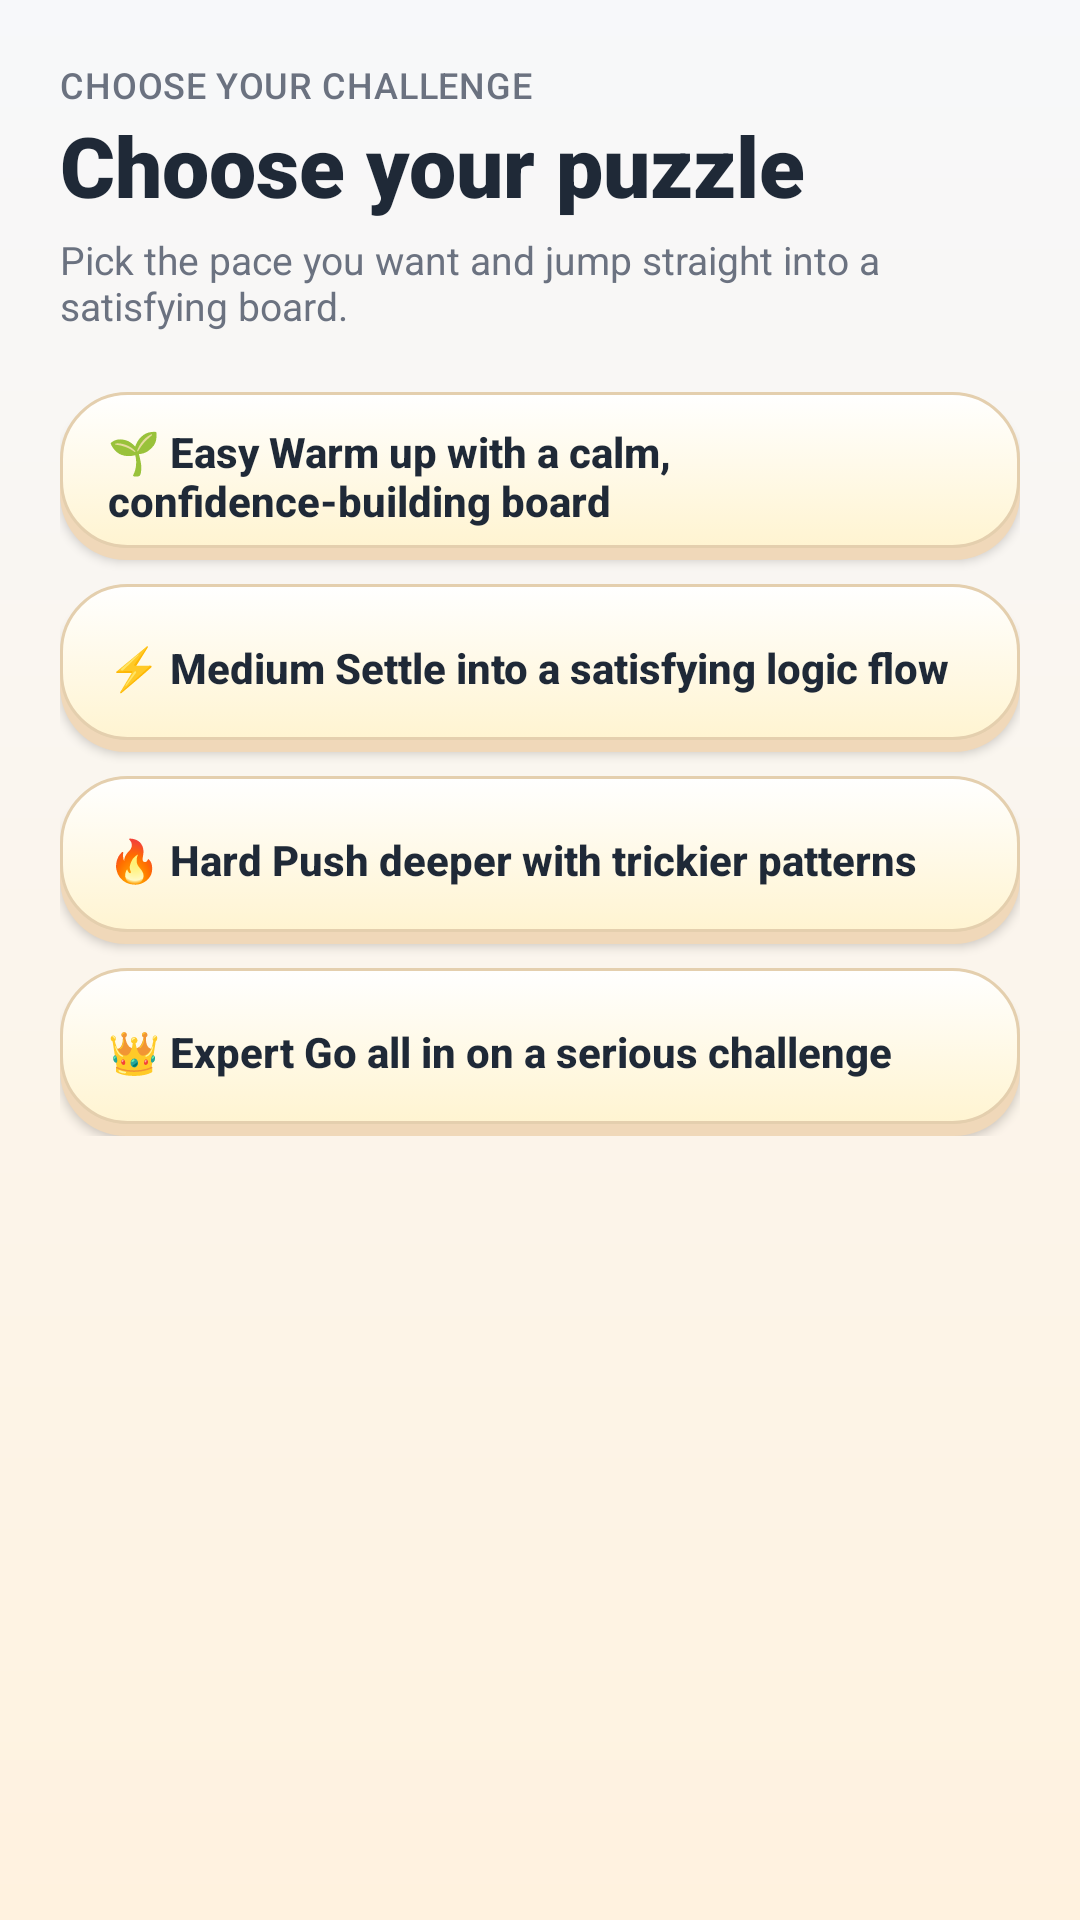

Layout XML and referenced resources for this Android screen:
<!-- AndroidManifest.xml: application theme Theme.Sudoku -->
<!-- res/layout/activity_level_select.xml -->
<?xml version="1.0" encoding="utf-8"?>
<LinearLayout xmlns:android="http://schemas.android.com/apk/res/android"
    android:layout_width="match_parent"
    android:layout_height="match_parent"
    android:background="@drawable/window_gradient_bg"
    android:orientation="vertical"
    android:padding="@dimen/space_20">

    <TextView
        android:id="@+id/tv_level_label"
        style="@style/TextAppearance.Neo.Label"
        android:layout_width="wrap_content"
        android:layout_height="wrap_content"
        android:text="Choose your challenge" />

    <TextView
        android:id="@+id/tv_level_title"
        style="@style/TextAppearance.Neo.Title"
        android:layout_width="wrap_content"
        android:layout_height="wrap_content"
        android:text="@string/levels_choose_title" />

    <TextView
        android:id="@+id/tv_level_subtitle"
        style="@style/TextAppearance.Neo.Muted"
        android:layout_width="match_parent"
        android:layout_height="wrap_content"
        android:layout_marginTop="@dimen/space_4"
        android:text="@string/levels_choose_subtitle" />

    <LinearLayout
        android:id="@+id/difficulty_options"
        android:layout_width="match_parent"
        android:layout_height="wrap_content"
        android:layout_marginTop="@dimen/space_20"
        android:orientation="vertical">

        <Button
            android:id="@+id/btn_easy"
            style="@style/Button.Secondary"
            android:layout_width="match_parent"
            android:layout_height="@dimen/neo_button_height"
            android:gravity="center_vertical|start"
            android:text="@string/levels_easy_desc" />

        <Button
            android:id="@+id/btn_medium"
            style="@style/Button.Secondary"
            android:layout_width="match_parent"
            android:layout_height="@dimen/neo_button_height"
            android:layout_marginTop="@dimen/space_8"
            android:gravity="center_vertical|start"
            android:text="@string/levels_medium_desc" />

        <Button
            android:id="@+id/btn_hard"
            style="@style/Button.Secondary"
            android:layout_width="match_parent"
            android:layout_height="@dimen/neo_button_height"
            android:layout_marginTop="@dimen/space_8"
            android:gravity="center_vertical|start"
            android:text="@string/levels_hard_desc" />

        <Button
            android:id="@+id/btn_expert"
            style="@style/Button.Secondary"
            android:layout_width="match_parent"
            android:layout_height="@dimen/neo_button_height"
            android:layout_marginTop="@dimen/space_8"
            android:gravity="center_vertical|start"
            android:text="@string/levels_expert_desc" />
    </LinearLayout>

    <LinearLayout
        android:id="@+id/puzzle_filters"
        android:layout_width="match_parent"
        android:layout_height="wrap_content"
        android:layout_marginTop="@dimen/space_16"
        android:orientation="horizontal"
        android:visibility="gone">

        <Button
            style="@style/Button.Secondary"
            android:layout_width="0dp"
            android:layout_height="44dp"
            android:layout_weight="1"
            android:text="All" />

        <Button
            style="@style/Button.Secondary"
            android:layout_width="0dp"
            android:layout_height="44dp"
            android:layout_marginStart="@dimen/space_8"
            android:layout_weight="1"
            android:text="Progress" />

        <Button
            style="@style/Button.Secondary"
            android:layout_width="0dp"
            android:layout_height="44dp"
            android:layout_marginStart="@dimen/space_8"
            android:layout_weight="1"
            android:text="Complete" />
    </LinearLayout>

    <androidx.recyclerview.widget.RecyclerView
        android:id="@+id/recycler_levels"
        android:layout_width="match_parent"
        android:layout_height="0dp"
        android:layout_marginTop="@dimen/space_16"
        android:layout_weight="1"
        android:clipToPadding="false"
        android:paddingBottom="@dimen/space_16"
        android:visibility="gone" />
</LinearLayout>
<!-- resources referenced by this layout -->
<resources>
  <dimen name="neo_button_height">56dp</dimen>
  <dimen name="space_16">16dp</dimen>
  <dimen name="space_20">20dp</dimen>
  <dimen name="space_4">4dp</dimen>
  <dimen name="space_8">8dp</dimen>
  <!-- drawable window_gradient_bg (drawable) -->
  <?xml version="1.0" encoding="utf-8"?>
  <shape xmlns:android="http://schemas.android.com/apk/res/android">
      <gradient
          android:angle="270"
          android:startColor="@color/bg_base"
          android:endColor="#FFF2DF"
          android:type="linear" />
  </shape>
  <string name="levels_choose_subtitle">Pick the pace you want and jump straight into a satisfying board.</string>
  <string name="levels_choose_title">Choose your puzzle</string>
  <string name="levels_easy_desc">🌱 Easy    Warm up with a calm, confidence-building board</string>
  <string name="levels_expert_desc">👑 Expert    Go all in on a serious challenge</string>
  <string name="levels_hard_desc">🔥 Hard    Push deeper with trickier patterns</string>
  <string name="levels_medium_desc">⚡ Medium    Settle into a satisfying logic flow</string>
  <style name="Button.Secondary" parent="Widget.AppCompat.Button">
          <item name="android:layout_height">@dimen/neo_button_height</item>
          <item name="android:background">@drawable/neo_button_secondary</item>
          <item name="android:backgroundTint">@null</item>
          <item name="backgroundTint">@null</item>
          <item name="android:textColor">@color/text_primary</item>
          <item name="android:textSize">14sp</item>
          <item name="android:textStyle">bold</item>
          <item name="android:fontFamily">sans-serif-medium</item>
          <item name="android:textAllCaps">false</item>
          <item name="android:minHeight">50dp</item>
          <item name="android:paddingStart">@dimen/space_16</item>
          <item name="android:paddingEnd">@dimen/space_16</item>
      </style>
  <style name="TextAppearance.Neo.Label">
          <item name="android:textSize">12sp</item>
          <item name="android:textColor">@color/text_muted</item>
          <item name="android:fontFamily">sans-serif-medium</item>
          <item name="android:letterSpacing">0.02</item>
          <item name="android:textAllCaps">true</item>
      </style>
  <style name="TextAppearance.Neo.Muted">
          <item name="android:textSize">13sp</item>
          <item name="android:textColor">@color/text_muted</item>
          <item name="android:fontFamily">sans-serif</item>
      </style>
  <style name="TextAppearance.Neo.Title">
          <item name="android:textSize">28sp</item>
          <item name="android:textColor">@color/text_primary</item>
          <item name="android:fontFamily">sans-serif-black</item>
          <item name="android:textStyle">bold</item>
      </style>
  <style name="Theme.Sudoku" parent="Base.Theme.Sudoku" />
  <color name="bg_base">#F7F8FA</color>
  <color name="text_primary">#1F2937</color>
  <color name="text_muted">#6B7280</color>
  <dimen name="button_corner_radius">22dp</dimen>
  <color name="board_shadow">#F0D8B9</color>
  <color name="number_pad_button_disabled">#F1EADF</color>
  <color name="divider">#E5E7EB</color>
  <color name="chip_blue_soft">#E8F7FF</color>
  <color name="accent_secondary">#1CB0F6</color>
  <color name="bg_elevated">#FFFFFF</color>
  <color name="chip_gold_soft">#FFF4D1</color>
  <color name="board_outline">#E4CFAE</color>
  <color name="accent_primary">#58CC02</color>
  <color name="accent_primary_pressed">#46A302</color>
  <color name="text_on_accent">#FFFFFF</color>
  <color name="accent_secondary_glow">#8DDCFF</color>
  <color name="text_secondary">#6B7280</color>
</resources>
